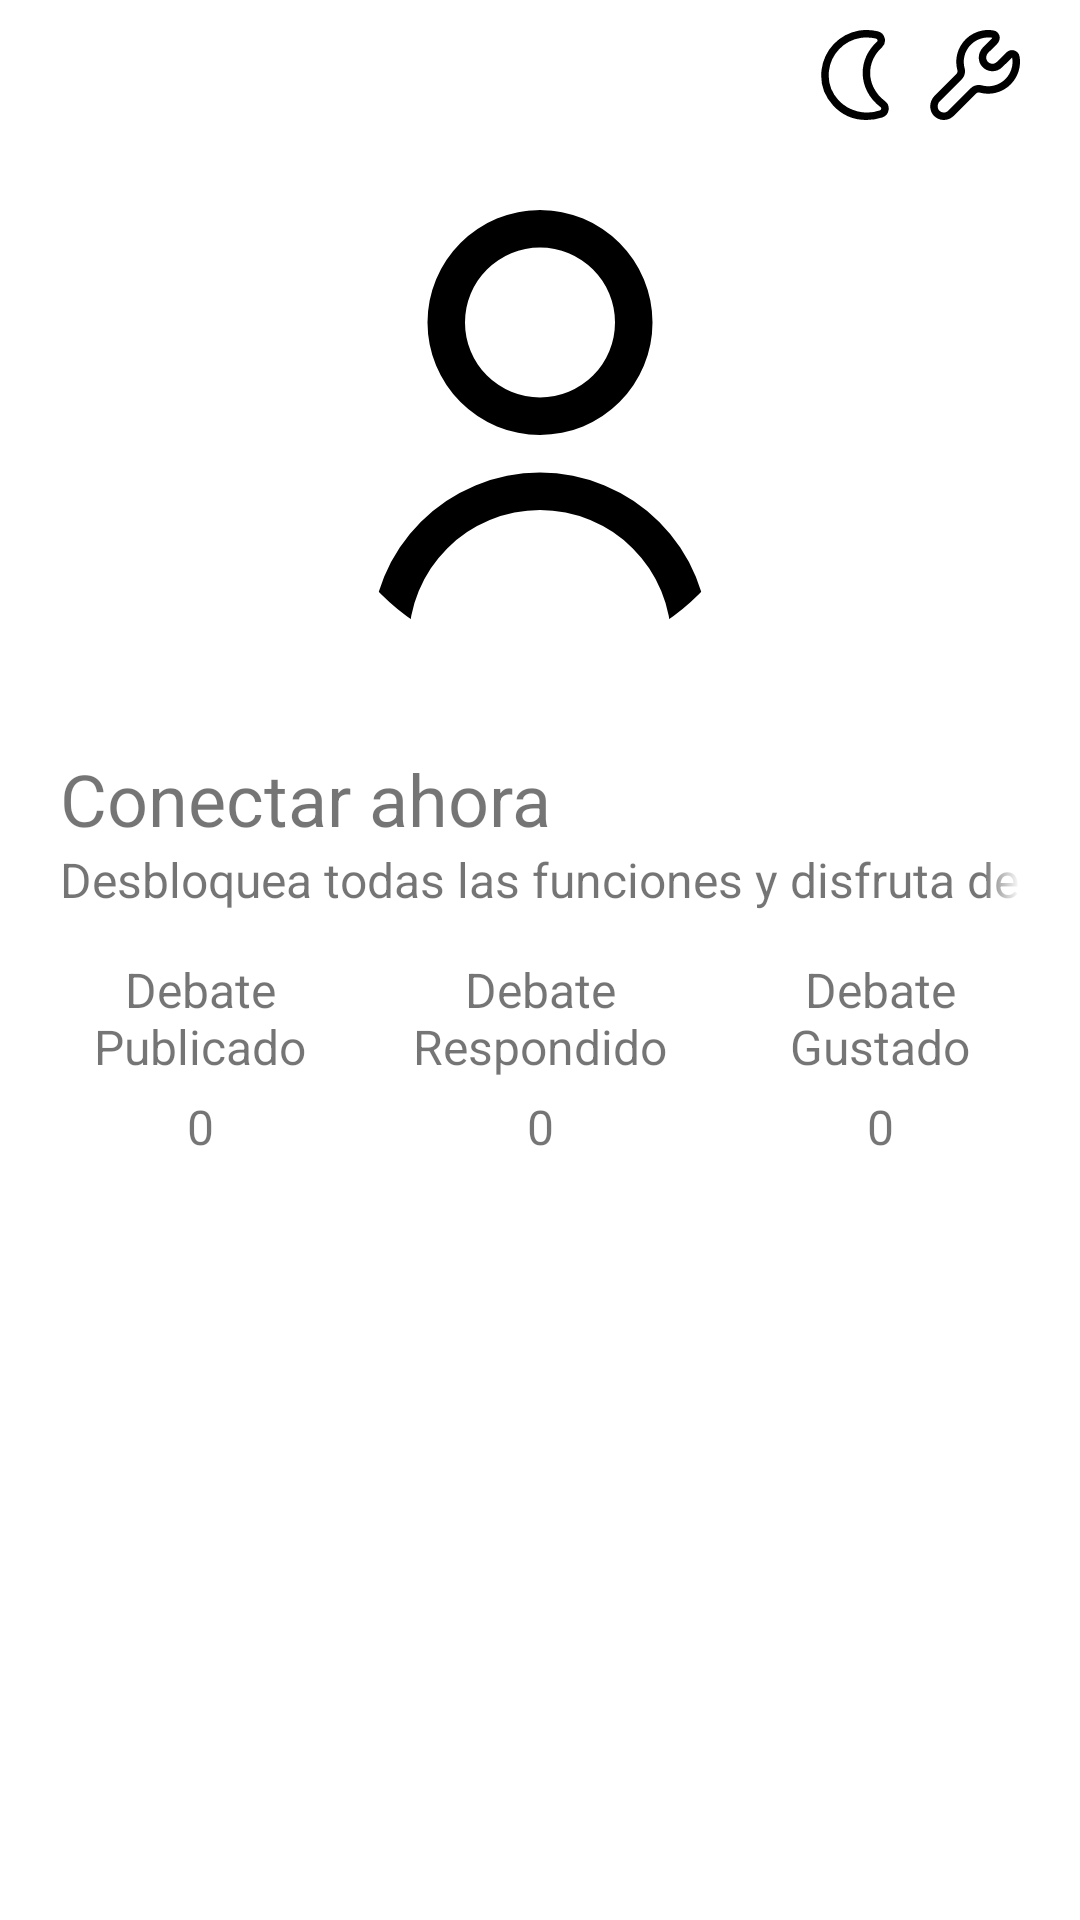

The Android layout XML behind this screen, and the referenced resources:
<!-- AndroidManifest.xml: application theme Theme.DebatezoDemo -->
<!-- res/layout/fragmento_perfil.xml -->
<?xml version="1.0" encoding="utf-8"?>
<FrameLayout xmlns:android="http://schemas.android.com/apk/res/android"
    xmlns:app="http://schemas.android.com/apk/res-auto"
    xmlns:tools="http://schemas.android.com/tools"
    android:layout_width="match_parent"
    android:layout_height="match_parent"
    android:textAlignment="center"
    tools:context=".usuario.PerfilFragment">

    <LinearLayout
        android:layout_width="match_parent"
        android:layout_height="wrap_content"
        android:gravity="center"
        android:orientation="vertical"
        android:padding="10dp"
        tools:ignore="UselessParent">

        <LinearLayout
            android:layout_width="match_parent"
            android:layout_height="match_parent"
            android:layout_weight="1"
            android:gravity="end"
            android:orientation="horizontal">

            <ImageView
                android:id="@+id/fPerfil_imageV_tema"
                android:layout_width="30dp"
                android:layout_height="30dp"
                android:layout_marginEnd="10dp"
                android:contentDescription="Tema"
                android:src="@drawable/tema_nocturno"
                android:tag="nocturno"
                android:tint="?attr/colorPrimary"
                android:tooltipText="Tema" />

            <ImageView
                android:id="@+id/fPerfil_imageV_configuracion"
                android:layout_width="30dp"
                android:layout_height="30dp"
                android:layout_marginEnd="10dp"
                android:contentDescription="Ajuste"
                android:src="@drawable/configuracion"
                android:tint="?attr/colorPrimary"
                android:tooltipText="Ajuste" />
        </LinearLayout>

        <com.google.android.material.imageview.ShapeableImageView
            android:id="@+id/fPerfil_imageV_perfil"
            android:layout_width="150dp"
            android:layout_height="150dp"
            android:layout_marginTop="30dp"
            android:layout_weight="1"
            android:scaleType="centerCrop"
            android:src="@drawable/usuario"
            app:shapeAppearanceOverlay="@style/redondearImageView" />

        <LinearLayout
            android:id="@+id/fPerfil_datosUsuario"
            android:layout_width="match_parent"
            android:layout_height="match_parent"
            android:layout_marginTop="30dp"
            android:layout_weight="1"
            android:orientation="vertical"
            android:paddingStart="10dp"
            android:paddingEnd="10dp">

            <TextView
                android:id="@+id/fragmentoP_textV_nombreUsuario"
                android:layout_width="match_parent"
                android:layout_height="wrap_content"
                android:text="@string/conectar_ahora"
                android:textSize="24sp" />

            <TextView
                android:id="@+id/fragmentoP_textV_idUsuario"
                android:layout_width="match_parent"
                android:layout_height="wrap_content"
                android:ellipsize="marquee"
                android:focusable="true"
                android:focusableInTouchMode="true"
                android:marqueeRepeatLimit="marquee_forever"
                android:singleLine="true"
                android:text="@string/mensaje_campo_id_usuario"
                android:textSize="16sp">

                <requestFocus />
            </TextView>
        </LinearLayout>

        <LinearLayout
            android:id="@+id/fPerfil_datosPublicacion"
            android:layout_width="match_parent"
            android:layout_height="match_parent"
            android:layout_marginTop="15dp"
            android:orientation="horizontal">

            <LinearLayout
                android:id="@+id/fPerfil_datosP_debateP"
                android:layout_width="match_parent"
                android:layout_height="match_parent"
                android:layout_weight="1"
                android:orientation="vertical">

                <TextView
                    android:id="@+id/fPerfil_textV_publicarDebate"
                    android:layout_width="match_parent"
                    android:layout_height="wrap_content"
                    android:layout_weight="1"
                    android:paddingBottom="5dp"
                    android:text="@string/debate_publicado"
                    android:textAlignment="center"
                    android:textSize="16sp"
                    tools:ignore="NestedWeights" />

                <TextView
                    android:id="@+id/fPerfil_textV_numeroPublicarDebate"
                    android:layout_width="match_parent"
                    android:layout_height="wrap_content"
                    android:layout_weight="1"
                    android:text="0"
                    android:textAlignment="center"
                    android:textSize="16sp"
                    tools:ignore="NestedWeights" />
            </LinearLayout>

            <LinearLayout
                android:id="@+id/fPerfil_datosP_debateR"
                android:layout_width="match_parent"
                android:layout_height="match_parent"
                android:layout_weight="1"
                android:orientation="vertical"
                android:paddingStart="10dp"
                android:paddingEnd="10dp">

                <TextView
                    android:id="@+id/fPerfil_textV_publicarDebateRespondido"
                    android:layout_width="match_parent"
                    android:layout_height="wrap_content"
                    android:layout_weight="1"
                    android:paddingBottom="5dp"
                    android:text="@string/debate_respondido"
                    android:textAlignment="center"
                    android:textSize="16sp" />

                <TextView
                    android:id="@+id/fPerfil_textV_numeroPublicarDebateRespondido"
                    android:layout_width="match_parent"
                    android:layout_height="wrap_content"
                    android:layout_weight="1"
                    android:text="0"
                    android:textAlignment="center"
                    android:textSize="16sp" />

            </LinearLayout>

            <LinearLayout
                android:id="@+id/fPerfil_datosP_debateG"
                android:layout_width="match_parent"
                android:layout_height="match_parent"
                android:layout_weight="1"
                android:orientation="vertical"
                android:paddingStart="10dp"
                android:paddingEnd="10dp">

                <TextView
                    android:id="@+id/fPerfil_textV_publicarDebateGustado"
                    android:layout_width="match_parent"
                    android:layout_height="wrap_content"
                    android:layout_weight="1"
                    android:paddingBottom="5dp"
                    android:text="@string/debate_gustado"
                    android:textAlignment="center"
                    android:textSize="16sp" />

                <TextView
                    android:id="@+id/fPerfil_textV_numeroPublicarDebateGustado"
                    android:layout_width="match_parent"
                    android:layout_height="wrap_content"
                    android:layout_weight="1"
                    android:text="0"
                    android:textAlignment="center"
                    android:textSize="16sp" />

            </LinearLayout>

            <LinearLayout
                android:layout_width="match_parent"
                android:layout_height="match_parent"
                android:layout_weight="1"
                android:orientation="vertical"
                android:visibility="gone"
                tools:visibility="gone">

                <TextView
                    android:id="@+id/fPerfil_textV_publicarValoracion"
                    android:layout_width="match_parent"
                    android:layout_height="wrap_content"
                    android:paddingBottom="5dp"
                    android:text="Valoracion publicado"
                    android:textAlignment="center"
                    android:textColor="@color/black"
                    android:textSize="16sp"
                    android:visibility="gone"
                    tools:visibility="gone" />

                <TextView
                    android:id="@+id/fPerfil_textV_numeroPublicarValoracion"
                    android:layout_width="wrap_content"
                    android:layout_height="wrap_content"
                    android:text="0"
                    android:textAlignment="center"
                    android:textColor="@color/black"
                    android:textSize="16sp"
                    android:visibility="gone"
                    tools:visibility="gone" />
            </LinearLayout>

            <LinearLayout
                android:layout_width="match_parent"
                android:layout_height="match_parent"
                android:layout_weight="1"
                android:orientation="vertical"
                android:visibility="gone"
                tools:visibility="gone">

                <TextView
                    android:id="@+id/fPerfil_textV_publicarValoracionRespondido"
                    android:layout_width="match_parent"
                    android:layout_height="wrap_content"
                    android:paddingBottom="5dp"
                    android:text="Valoracion respondido"
                    android:textAlignment="center"
                    android:textColor="@color/black"
                    android:textSize="16sp"
                    android:visibility="gone"
                    tools:visibility="gone" />

                <TextView
                    android:id="@+id/fPerfil_textV_numeroPublicarValoracionRespondido"
                    android:layout_width="wrap_content"
                    android:layout_height="wrap_content"
                    android:text="0"
                    android:textAlignment="center"
                    android:textColor="@color/black"
                    android:textSize="16sp"
                    android:visibility="gone"
                    tools:visibility="gone" />
            </LinearLayout>

        </LinearLayout>

    </LinearLayout>
</FrameLayout>
<!-- resources referenced by this layout -->
<resources>
  <color name="black">#FF000000</color>
  <!-- drawable tema_nocturno (drawable) -->
  <vector xmlns:android="http://schemas.android.com/apk/res/android"
      android:width="512dp"
      android:height="512dp"
      android:viewportWidth="24"
      android:viewportHeight="24">
    <path
        android:fillColor="#FF000000"
        android:pathData="M15,24a12.021,12.021 0,0 1,-8.914 -3.966,11.9 11.9,0 0,1 -3.02,-9.309A12.122,12.122 0,0 1,13.085 0.152a13.061,13.061 0,0 1,5.031 0.205,2.5 2.5,0 0,1 1.108,4.226c-4.56,4.166 -4.164,10.644 0.807,14.41a2.5,2.5 0,0 1,-0.7 4.32A13.894,13.894 0,0 1,15 24ZM15.076,2a10.793,10.793 0,0 0,-1.677 0.127,10.093 10.093,0 0,0 -8.344,8.8A9.927,9.927 0,0 0,7.572 18.7,10.476 10.476,0 0,0 18.664,21.43a0.5,0.5 0,0 0,0.139 -0.857c-5.929,-4.478 -6.4,-12.486 -0.948,-17.449a0.459,0.459 0,0 0,0.128 -0.466,0.49 0.49,0 0,0 -0.356,-0.361A10.657,10.657 0,0 0,15.076 2Z"/>
  </vector>
  <!-- drawable usuario (drawable) -->
  <vector android:height="100dp" android:viewportHeight="24"
      android:viewportWidth="24" android:width="100dp" xmlns:android="http://schemas.android.com/apk/res/android">
      <path android:fillColor="#FF000000" android:pathData="M12,12A6,6 0,1 0,6 6,6.006 6.006,0 0,0 12,12ZM12,2A4,4 0,1 1,8 6,4 4,0 0,1 12,2Z"/>
      <path android:fillColor="#FF000000" android:pathData="M12,14a9.01,9.01 0,0 0,-9 9,1 1,0 0,0 2,0 7,7 0,0 1,14 0,1 1,0 0,0 2,0A9.01,9.01 0,0 0,12 14Z"/>
  </vector>
  <string name="conectar_ahora">Conectar ahora</string>
  <string name="debate_gustado">Debate\nGustado</string>
  <string name="debate_publicado">Debate\nPublicado</string>
  <string name="debate_respondido">Debate\nRespondido</string>
  <string name="mensaje_campo_id_usuario">Desbloquea todas las funciones y disfruta de la experiencia completa</string>
  <style name="redondearImageView">
          <item name="cornerFamily">rounded</item>
          <item name="cornerSize">50%</item>
      </style>
  <style name="Theme.DebatezoDemo" parent="Theme.MaterialComponents.DayNight.NoActionBar">
          
          <item name="colorPrimary">@color/black</item>
          <item name="colorPrimaryVariant">@color/black</item>
          <item name="colorOnPrimary">@color/white</item>
          
          <item name="colorSecondary">@color/white</item>
          <item name="colorSecondaryVariant">@color/teal_700</item>
          <item name="colorOnSecondary">@color/black</item>
          
          <item name="android:statusBarColor">?attr/colorSecondary</item>
          <item name="android:windowLightStatusBar">true</item>
          <item name="colorAccent">@color/black</item>
      </style>
  <color name="white">#FFFFFFFF</color>
  <color name="teal_700">#FF018786</color>
</resources>
